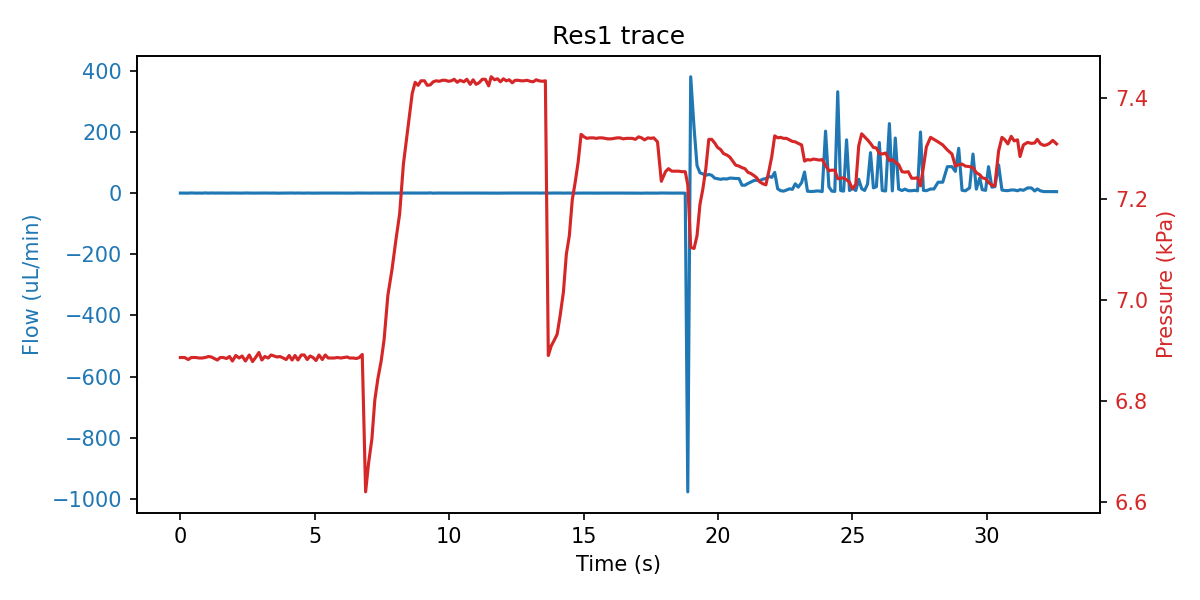

The table this chart was drawn from, first rows:
sep=; 
Time of day; Time (s); SF06_5: (); 4VM02: V1 state; V2 state; V3 state; V4 state; SPS_1: Volume (ul); 4AM01:  1:P15585 (kPa); 1:Comp. Temp (C); 
16:20:16; 0; 0.033; 3; 1; 1; 15; 70.82; 6.886; 20.97; 
16:20:17; 0.156; -0.033; 3; 1; 5; 15; 70.82; 6.886; 20.97; 
16:20:17; 0.297; -0.167; 3; 1; 5; 15; 70.82; 6.882; 20.97; 
16:20:17; 0.406; 0.500; 3; 1; 5; 15; 70.82; 6.886; 20.97; 
16:20:17; 0.578; -0.133; 3; 1; 5; 15; 70.82; 6.886; 20.97; 
16:20:17; 0.703; 0.067; 3; 1; 2; 15; 70.82; 6.885; 20.97; 
16:20:17; 0.812; -0.233; 7; 1; 2; 15; 70.82; 6.885; 20.97; 
16:20:17; 0.922; 0.600; 7; 1; 2; 15; 70.83; 6.886; 20.97; 
16:20:17; 1.047; -0.167; 7; 1; 2; 15; 70.82; 6.888; 20.97; 
16:20:18; 1.156; 0.367; 7; 1; 2; 15; 70.82; 6.887; 20.97; 
16:20:18; 1.266; 0.033; 7; 1; 2; 15; 70.82; 6.884; 20.97; 
16:20:18; 1.375; 0.100; 7; 1; 2; 15; 70.82; 6.881; 20.97; 
16:20:18; 1.484; -0.133; 7; 1; 2; 15; 70.82; 6.886; 20.97; 
16:20:18; 1.594; 0.167; 1; 1; 2; 15; 70.82; 6.886; 20.97; 
16:20:18; 1.719; -0.100; 1; 1; 2; 15; 70.82; 6.884; 20.97; 
16:20:18; 1.828; 0.033; 1; 1; 2; 15; 70.81; 6.888; 20.97; 
16:20:18; 1.937; 0.200; 1; 1; 2; 15; 70.82; 6.879; 20.97; 
16:20:18; 2.062; -0.067; 1; 1; 2; 15; 70.9; 6.890; 20.97; 
16:20:19; 2.187; 0.000; 1; 1; 2; 15; 71.46; 6.885; 20.97; 
16:20:19; 2.297; -0.100; 1; 1; 2; 15; 72.41; 6.889; 20.97; 
16:20:19; 2.422; 0.333; 1; 1; 2; 15; 73.36; 6.879; 20.97; 
16:20:19; 2.562; -0.033; 1; 1; 2; 15; 74.83; 6.891; 20.97; 
16:20:19; 2.687; -0.100; 1; 1; 2; 15; 75.94; 6.878; 20.97; 
16:20:19; 2.812; 0.000; 1; 1; 2; 15; 77.17; 6.887; 20.97; 
16:20:19; 2.922; 0.167; 1; 1; 2; 15; 77.8; 6.896; 20.97; 
16:20:19; 3.031; 0.100; 1; 1; 2; 15; 78.43; 6.881; 20.97; 
16:20:20; 3.141; 0.167; 1; 1; 2; 15; 79.94; 6.888; 20.97; 
16:20:20; 3.266; -0.100; 1; 1; 2; 15; 80.65; 6.885; 20.97; 
16:20:20; 3.375; 0.000; 1; 1; 2; 15; 81.19; 6.891; 20.97; 
16:20:20; 3.484; 0.133; 1; 1; 2; 15; 82.66; 6.889; 20.97; 
16:20:20; 3.594; -0.267; 1; 1; 2; 15; 83.3; 6.887; 20.97; 
16:20:20; 3.703; -0.167; 1; 1; 2; 15; 84.26; 6.888; 20.97; 
16:20:20; 3.828; -0.133; 1; 1; 2; 15; 85.73; 6.885; 20.97; 
16:20:20; 3.937; -0.067; 1; 1; 2; 15; 86.36; 6.882; 20.97; 
16:20:20; 4.047; 0.267; 1; 1; 2; 15; 86.89; 6.890; 20.97; 
16:20:21; 4.156; 0.267; 1; 1; 2; 15; 88.37; 6.881; 20.97; 
16:20:21; 4.266; -0.067; 1; 1; 2; 15; 89; 6.890; 20.97; 
16:20:21; 4.375; 0.233; 1; 1; 2; 15; 90.37; 6.881; 20.97; 
16:20:21; 4.5; 0.067; 1; 1; 2; 15; 91.01; 6.891; 20.97; 
16:20:21; 4.609; -0.200; 1; 1; 2; 15; 91.64; 6.891; 20.97; 
16:20:21; 4.719; 0.167; 1; 1; 2; 15; 93.31; 6.882; 20.97; 
16:20:21; 4.828; -0.033; 1; 1; 2; 15; 93.93; 6.889; 20.97; 
16:20:21; 4.937; -0.200; 1; 1; 2; 15; 94.4; 6.886; 20.97; 
16:20:21; 5.047; 0.067; 1; 1; 2; 15; 95.78; 6.880; 20.97; 
16:20:22; 5.156; 0.000; 1; 1; 2; 15; 96.41; 6.891; 20.97; 
16:20:22; 5.281; 0.167; 1; 1; 2; 15; 97.14; 6.882; 20.97; 
16:20:22; 5.391; 0.400; 1; 1; 2; 15; 98.22; 6.891; 20.97; 
16:20:22; 5.5; 0.100; 1; 1; 2; 15; 98.84; 6.885; 20.97; 
16:20:22; 5.609; -0.067; 1; 1; 2; 15; 99.78; 6.885; 20.97; 
16:20:22; 5.719; 0.133; 1; 1; 2; 15; 99.79; 6.885; 20.97; 
16:20:22; 5.844; -0.067; 1; 1; 2; 15; 100; 6.886; 20.97; 
16:20:22; 5.969; -0.033; 1; 1; 2; 15; 100.1; 6.885; 20.97; 
16:20:22; 6.094; 0.033; 5; 1; 2; 15; 100.1; 6.886; 20.97; 
16:20:23; 6.203; 0.100; 5; 1; 2; 15; 100.1; 6.887; 20.97; 
16:20:23; 6.297; -0.033; 5; 1; 2; 15; 100.1; 6.885; 20.97; 
16:20:23; 6.437; -0.200; 5; 1; 2; 15; 99.89; 6.885; 20.97; 
16:20:23; 6.547; 0.200; 5; 1; 2; 15; 99.72; 6.884; 20.97; 
16:20:23; 6.656; 0.100; 5; 1; 2; 15; 99.37; 6.886; 20.97; 
16:20:23; 6.766; -0.167; 5; 1; 2; 15; 98.73; 6.892; 20.97; 
... 222 more rows
